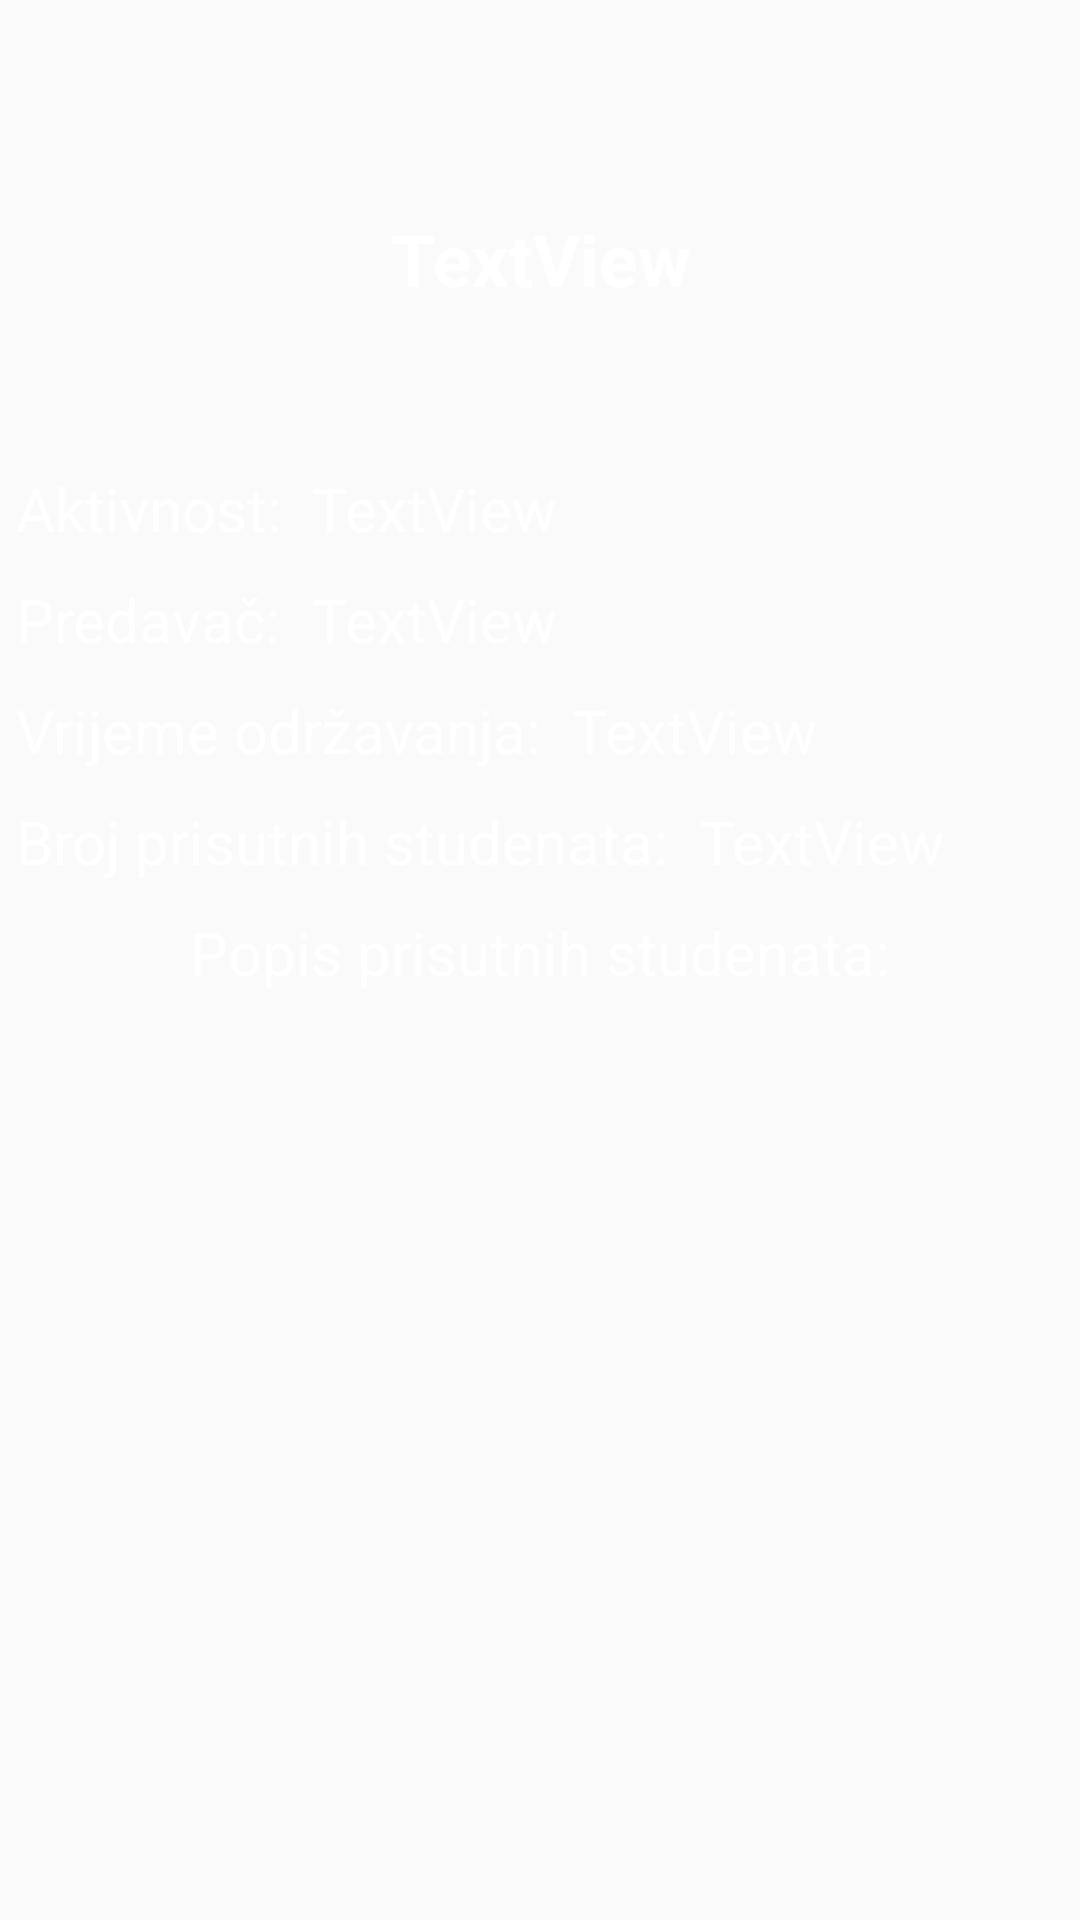

Here is an Android app screen rendered from its layout file. Give the layout XML and the strings, colors and styles it references.
<!-- AndroidManifest.xml: application theme mz -->
<!-- res/layout/fragment_lecture_details.xml -->
<?xml version="1.0" encoding="utf-8"?>
<androidx.constraintlayout.widget.ConstraintLayout xmlns:android="http://schemas.android.com/apk/res/android"
    xmlns:app="http://schemas.android.com/apk/res-auto"
    xmlns:tools="http://schemas.android.com/tools"
    android:layout_width="match_parent"
    android:layout_height="match_parent"
    android:background="@color/blue_1"
    tools:context=".professor.LectureDetailsFragment">

    <TextView
        android:id="@+id/fragment_lecture_subject_title"
        android:layout_width="wrap_content"
        android:layout_height="wrap_content"
        android:text="TextView"
        android:textColor="#FFFFFF"
        android:elevation="16dp"
        android:textSize="24sp"
        android:textStyle="bold"
        app:layout_constraintBottom_toBottomOf="@+id/my_subjects_rectangle"
        app:layout_constraintEnd_toEndOf="@+id/my_subjects_rectangle"
        app:layout_constraintStart_toStartOf="@+id/my_subjects_rectangle"
        app:layout_constraintTop_toTopOf="@+id/my_subjects_rectangle" />

    <TextView
        android:id="@+id/fragment_lecture_date_title"
        android:layout_width="wrap_content"
        android:layout_height="wrap_content"
        android:layout_marginTop="10dp"
        android:text="@string/fragment_lecture_date"
        android:textColor="#FFFFFF"
        android:textSize="20sp"
        app:layout_constraintStart_toStartOf="@+id/my_subjects_rectangle"
        app:layout_constraintTop_toBottomOf="@+id/fragment_lecture_date_title2" />

    <TextView
        android:id="@+id/fragment_lecture_date_title2"
        android:layout_width="wrap_content"
        android:layout_height="wrap_content"
        android:layout_marginTop="10dp"
        android:text="Predavač:"
        android:textColor="#FFFFFF"
        android:textSize="20sp"
        app:layout_constraintStart_toStartOf="@+id/my_subjects_rectangle"
        app:layout_constraintTop_toBottomOf="@+id/fragment_lecture_type_title" />

    <TextView
        android:id="@+id/fragment_lecture_list_of_students_title"
        android:layout_width="wrap_content"
        android:layout_height="wrap_content"
        android:layout_marginTop="10dp"
        android:text="@string/fragment_lecture_list_of_students"
        android:textColor="#FFFFFF"
        android:textSize="20sp"
        app:layout_constraintEnd_toEndOf="parent"
        app:layout_constraintStart_toStartOf="parent"
        app:layout_constraintTop_toBottomOf="@+id/fragment_lecture_num_students_title" />

    <TextView
        android:id="@+id/fragment_lecture_num_students"
        android:layout_width="wrap_content"
        android:layout_height="wrap_content"
        android:layout_marginStart="10dp"
        android:layout_marginTop="10dp"
        android:text="TextView"
        android:textColor="#FFFFFF"
        android:textSize="20sp"
        app:layout_constraintStart_toEndOf="@+id/fragment_lecture_num_students_title"
        app:layout_constraintTop_toBottomOf="@+id/fragment_lecture_date" />

    <TextView
        android:id="@+id/fragment_lecture_num_students_title"
        android:layout_width="wrap_content"
        android:layout_height="wrap_content"
        android:layout_marginTop="10dp"
        android:text="@string/fragment_lecture_num_of_students"
        android:textColor="#FFFFFF"
        android:textSize="20sp"
        app:layout_constraintStart_toStartOf="@+id/my_subjects_rectangle"
        app:layout_constraintTop_toBottomOf="@+id/fragment_lecture_date_title" />

    <TextView
        android:id="@+id/fragment_lecture_date"
        android:layout_width="wrap_content"
        android:layout_height="wrap_content"
        android:layout_marginStart="10dp"
        android:layout_marginTop="10dp"
        android:text="TextView"
        android:textColor="#FFFFFF"
        android:textSize="20sp"
        app:layout_constraintStart_toEndOf="@+id/fragment_lecture_date_title"
        app:layout_constraintTop_toBottomOf="@+id/fragment_lecture_details_professor_name" />

    <View
        android:id="@+id/my_subjects_rectangle"
        android:layout_width="350dp"
        android:layout_height="100dp"
        android:layout_marginStart="15dp"
        android:layout_marginTop="36dp"
        android:layout_marginEnd="15dp"
        android:background="@drawable/rounded_background"
        android:elevation="15dp"
        app:layout_constraintEnd_toEndOf="parent"
        app:layout_constraintHorizontal_bias="0.491"
        app:layout_constraintStart_toStartOf="parent"
        app:layout_constraintTop_toTopOf="parent" />


    <TextView
        android:id="@+id/fragment_lecture_type_title"
        android:layout_width="wrap_content"
        android:layout_height="wrap_content"
        android:layout_marginTop="20dp"
        android:text="@string/fragment_lecture_type"
        android:textColor="#FFFFFF"
        android:textSize="20sp"
        app:layout_constraintStart_toStartOf="@+id/my_subjects_rectangle"
        app:layout_constraintTop_toBottomOf="@+id/my_subjects_rectangle" />

    <TextView
        android:id="@+id/fragment_lecture_type"
        android:layout_width="wrap_content"
        android:layout_height="wrap_content"
        android:layout_marginStart="10dp"
        android:layout_marginTop="20dp"
        android:text="TextView"
        android:textColor="#FFFFFF"
        android:textSize="20sp"
        app:layout_constraintStart_toEndOf="@+id/fragment_lecture_type_title"
        app:layout_constraintTop_toBottomOf="@+id/my_subjects_rectangle" />


    <TextView
        android:id="@+id/fragment_lecture_details_professor_name"
        android:layout_width="wrap_content"
        android:layout_height="wrap_content"
        android:layout_marginStart="10dp"
        android:layout_marginTop="10dp"
        android:text="TextView"
        android:textColor="#FFFFFF"
        android:textSize="20sp"
        app:layout_constraintStart_toEndOf="@+id/fragment_lecture_type_title"
        app:layout_constraintTop_toBottomOf="@+id/fragment_lecture_type" />

    <androidx.recyclerview.widget.RecyclerView
        android:id="@+id/fragment_lecture_list_of_students"
        android:layout_width="0dp"
        android:layout_height="0dp"
        android:layout_marginStart="15dp"
        android:layout_marginTop="10dp"
        android:layout_marginEnd="15dp"
        android:layout_marginBottom="20dp"
        app:layout_constraintBottom_toBottomOf="parent"
        app:layout_constraintEnd_toEndOf="parent"
        app:layout_constraintHorizontal_bias="0.0"
        app:layout_constraintStart_toStartOf="parent"
        app:layout_constraintTop_toBottomOf="@+id/fragment_lecture_list_of_students_title" />

    <TextView
        android:id="@+id/no_students_message"
        android:layout_width="wrap_content"
        android:layout_height="wrap_content"
        android:textColor="#FFFFFF"
        android:textSize="20sp"
        app:layout_constraintBottom_toBottomOf="parent"
        app:layout_constraintEnd_toEndOf="parent"
        app:layout_constraintStart_toStartOf="parent"
        app:layout_constraintTop_toBottomOf="@+id/fragment_lecture_list_of_students_title" />


</androidx.constraintlayout.widget.ConstraintLayout>
<!-- resources referenced by this layout -->
<resources>
  <string name="fragment_lecture_date">Vrijeme održavanja: </string>
  <string name="fragment_lecture_list_of_students">Popis prisutnih studenata: </string>
  <string name="fragment_lecture_num_of_students">Broj prisutnih studenata: </string>
  <string name="fragment_lecture_type">Aktivnost: </string>
  <style name="mz" parent="Theme.AppCompat.Light.NoActionBar">
          
          <item name="colorPrimary">@color/purple_500</item>
          <item name="colorPrimaryVariant">@color/purple_700</item>
          <item name="colorOnPrimary">@color/white</item>
          
          <item name="colorSecondary">@color/teal_200</item>
          <item name="colorSecondaryVariant">@color/teal_700</item>
          <item name="colorOnSecondary">@color/black</item>
          
          <item name="android:statusBarColor">?attr/colorPrimaryVariant</item>
          
      </style>
  <!-- not gathered from this repository: default colours our renderer supplied (Android Studio template values) -->
  <color name="purple_500">#FF6200EE</color>
  <color name="purple_700">#FF3700B3</color>
  <color name="teal_200">#FF03DAC5</color>
  <color name="teal_700">#FF018786</color>
  <color name="black">#FF000000</color>
  <color name="white">#FFFFFFFF</color>
</resources>
